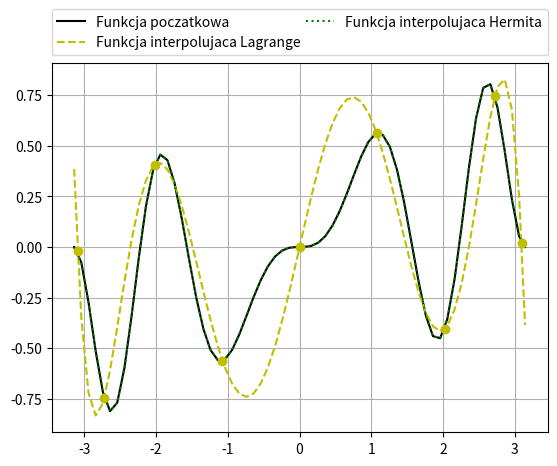

Write Python code to recreate this figure.
import numpy as np
import matplotlib.pyplot as plt

def calculate_mean_square_error(x, function_y, interpolated_y):
    n = len(x)
    error = 0
    for i in range(0, n):
        error += (function_y[i] - interpolated_y[i])**2
    error /= n
    return error


def calculate_max_error(x, function_y, interpolated_y):
    n = len(x)
    max_error = 0
    for i in range(0, n):
        if np.fabs(function_y[i] - interpolated_y[i]) > max_error:
            max_error = np.fabs(function_y[i] - interpolated_y[i])
    return max_error


def fun(x):
    return np.sin(2*x)*np.sin(2*x*x/np.pi)


def d_fun(x):
    return 4*x*np.sin(2*x)*np.cos(2*x*x/np.pi)/np.pi + 2*np.sin(2*x*x/np.pi)*np.cos(2*x)


def lagrange_interpolate(points):
    def result_polynomial(x):
        sum = 0
        n = len(points)
        for i in range(n):
            xi, yi = points[i]
            product = 1
            for j in range(n):
                if i != j:
                    xj, yj = points[j]
                    product *= (x - xj) / float(xi - xj)
            sum += yi*product
        return sum
    return result_polynomial


def newton_interpolate(points):
    x1, y1 = zip(*points)
    n = len(points)
    dq = list(y1)
    x = list(x1)
    for i in range(1, n):
        for j in range(n - 1, i - 1, -1):
            dq[j] = (dq[j] - dq[j - 1]) / (x[j] - x[j - i])

    def result_polynomial(xpoint):
        val = dq[0]
        factor = 1.0
        for i in range(1, n):
            factor *= (xpoint - x[i - 1])
            val += (dq[i] * factor)
        return val

    return result_polynomial


def hermit_interpolate(input, df):
    n = len(input)
    points = np.zeros(shape=(2 * n + 1, 2 * n + 1))
    X, Y = zip(*input)
    X = list(X)
    Y = list(Y)

    for i in range(0, 2 * n, 2):
        points[i][0] = X[i // 2]
        points[i + 1][0] = X[i // 2]
        points[i][1] = Y[i // 2]
        points[i + 1][1] = Y[i // 2]

    for i in range(2, 2 * n + 1):
        for j in range(1 + (i - 2), 2 * n):
            if i == 2 and j % 2 == 1:
                points[j][i] = df(X[j // 2]);

            else:
                points[j][i] = (points[j][i - 1] - points[j - 1][i - 1]) / (
                    points[j][0] - points[(j - 1) - (i - 2)][0])

    def result_polynomial(xpoint):
        val = 0
        for i in range(0, 2 * n):
            factor = 1.
            j = 0
            while j < i:
                factor *= (xpoint - X[j // 2])
                if j + 1 != i:
                    factor *= (xpoint - X[j // 2])
                    j += 1
                j += 1
            val += factor * points[i][i + 1]
        return val

    return result_polynomial

def get_regular_interpolation_nodes(n, start, end):
    interval = end - start
    step = interval / n
    points = []
    for x in np.arange(start, end, step):
        points.append((x, fun(x)))
    points.append((end, fun(end)))
    return points


def get_czebyshev_interpolation_nodes(n, start, end):
    points = []
    half_length = (end - start) / 2
    middle = start + half_length
    for i in range(0, n):
        x = middle + np.cos(((2 * i + 1) * np.pi) / (2 * n)) * half_length
        y = fun(x)
        points.append((x, y))
    return points


def simple_test(N, interpolation_nodes):
    start = -np.pi
    end = np.pi
    x = np.arange(start, end, 0.1)
    x = np.append(x, end)


    points = interpolation_nodes(N, start, end)

    lagrange_polynomial = lagrange_interpolate(points)
    newton_polynomial = newton_interpolate(points)
    hermit_polynomial = hermit_interpolate(points, d_fun)

    function_y = [fun(x) for x in x]
    lagrange_y = [lagrange_polynomial(x) for x in x]
    newton_y = [newton_polynomial(x) for x in x]
    hermit_y = [hermit_polynomial(x) for x in x]

    x_points, y_points = zip(*points)

    print('{0},{1},{2},{3},{4},{5},{6}'.format(N,
                                       calculate_mean_square_error(x, function_y, lagrange_y),
                                       calculate_mean_square_error(x, function_y, newton_y),
                                       calculate_mean_square_error(x, function_y, hermit_y),
                                       calculate_max_error(x, function_y, lagrange_y),
                                       calculate_max_error(x, function_y, newton_y),
                                       calculate_max_error(x, function_y, hermit_y)))

    return x, function_y, lagrange_y, newton_y, hermit_y, x_points, y_points


def simple_test_plot(x, function_y, lagrange_y, newton_y, hermit_y, x_points, y_points):
    plt.plot(x, function_y, "k-", linewidth=1.5, label="Funkcja poczatkowa")
    plt.plot(x, lagrange_y, "y--", linewidth=1.5, label="Funkcja interpolujaca Lagrange")
    #plt.plot(x, newton_y, "b:", linewidth=1.5, label="Funkcja interpolujaca Newtona")
    plt.plot(x, hermit_y, "g:", linewidth=1.5, label="Funkcja interpolujaca Hermita")
    plt.plot(x_points, y_points, 'yo')
    plt.legend(bbox_to_anchor=(0., 1.02, 1., .102), loc=3, ncol=2, mode="expand", borderaxespad=0.)
    plt.grid(True)
    plt.show()


def error_stat(N_max, interpolation_nodes):
    print('Wezly,Lagrange_srednia_kwadratow,Newton_srednia_kwadratow,Hermit_srednia_kwadratow,Lagrange_maksymalna_roznica,Newton_maksymalna_roznica,Hermit_maksymalna_roznica')
    for i in range(1, N_max+1):
        simple_test(i, interpolation_nodes)

if __name__ == '__main__':
    simple_test_plot(*simple_test(9, get_czebyshev_interpolation_nodes))
    #error_stat(150, get_czebyshev_interpolation_nodes)
